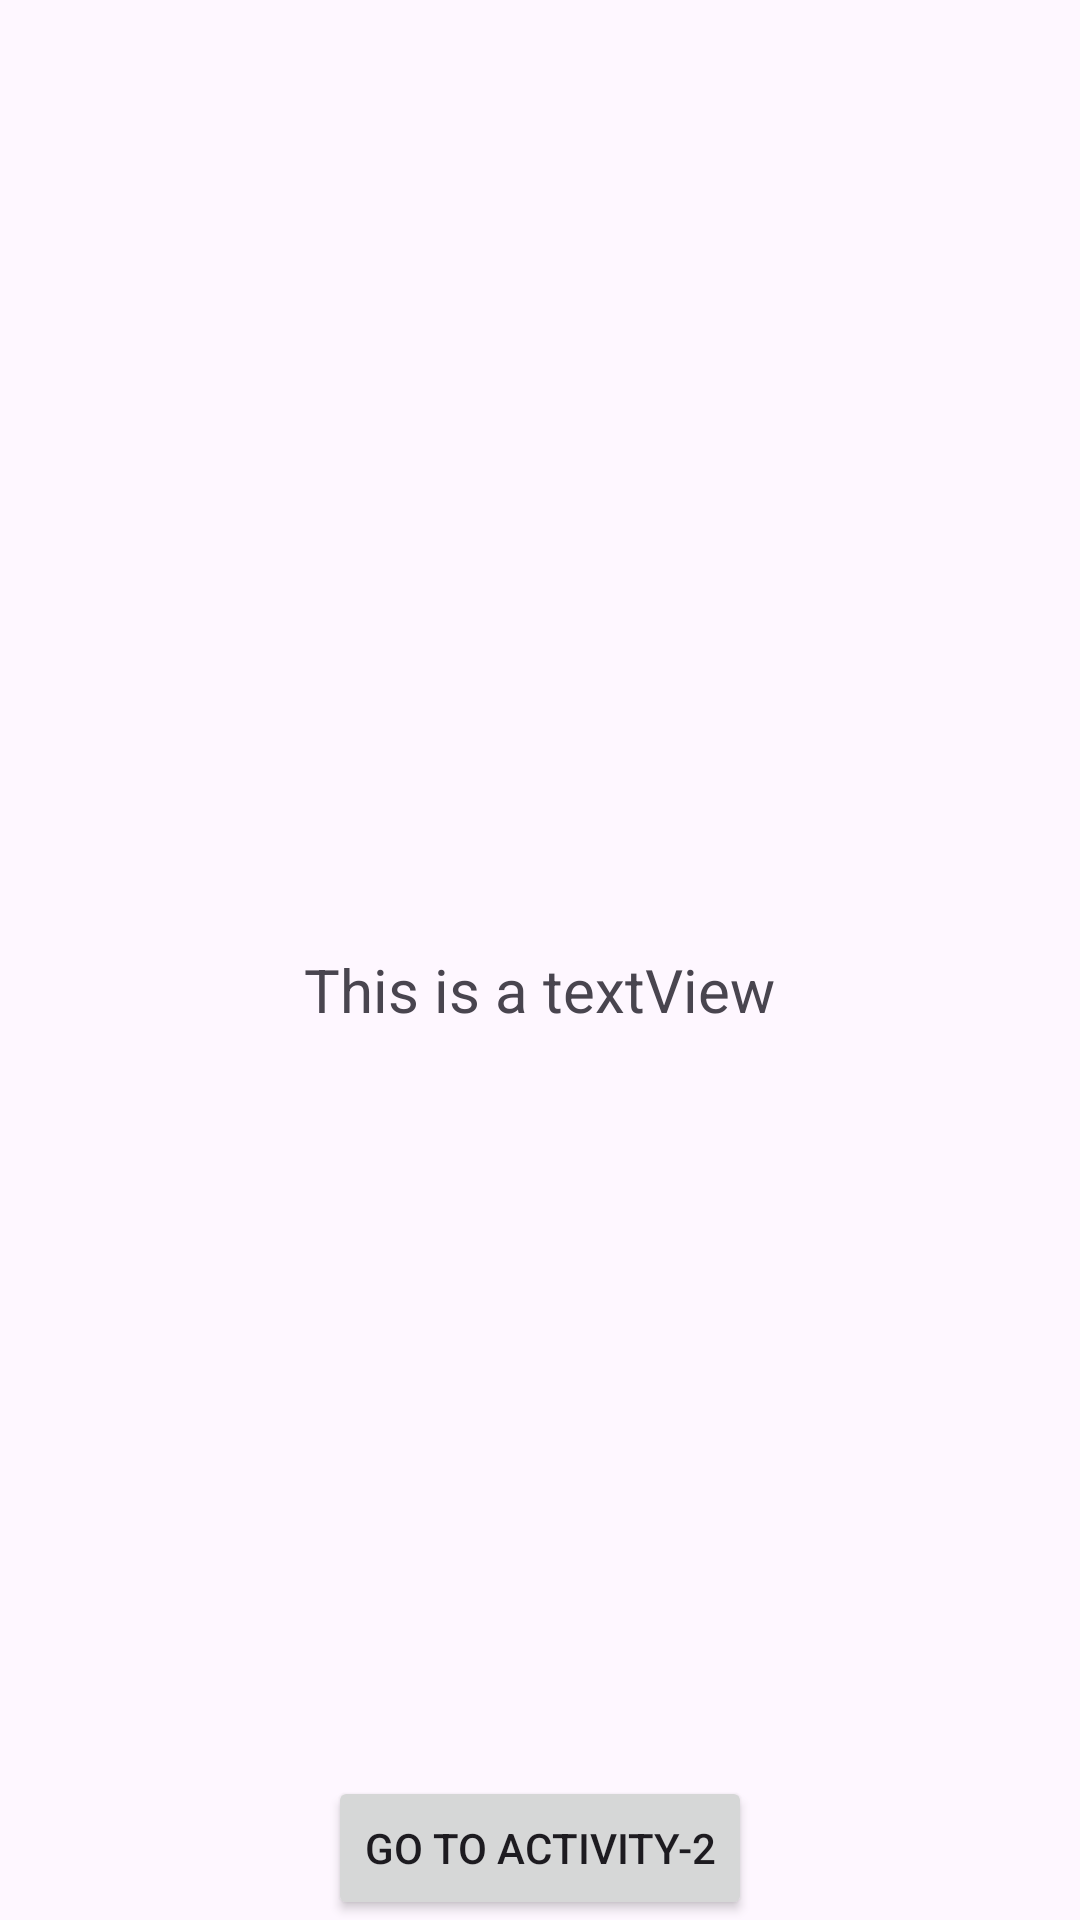

Reconstruct the res/layout file that produces this screen, plus the resources it refers to.
<!-- AndroidManifest.xml: application theme Theme.DevOptAssignment -->
<!-- res/layout/activity_first.xml -->
<?xml version="1.0" encoding="utf-8"?>
<androidx.constraintlayout.widget.ConstraintLayout xmlns:android="http://schemas.android.com/apk/res/android"
    xmlns:app="http://schemas.android.com/apk/res-auto"
    xmlns:tools="http://schemas.android.com/tools"
    android:layout_width="match_parent"
    android:layout_height="match_parent"
    tools:context=".FirstActivity">

    <include
        android:layout_width="match_parent"
        android:layout_height="match_parent"
        layout="@layout/activity_layout"
        app:layout_constraintTop_toTopOf="parent"
        app:layout_constraintBottom_toTopOf="@id/launcher_button"/>

    <Button
        android:id="@+id/launcher_button"
        android:layout_width="wrap_content"
        android:layout_height="wrap_content"
        android:layout_gravity="bottom|center_horizontal"
        android:text="Go to activity-2"
        app:layout_constraintBottom_toBottomOf="parent"
        app:layout_constraintStart_toStartOf="parent"
        app:layout_constraintEnd_toEndOf="parent"/>

</androidx.constraintlayout.widget.ConstraintLayout>
<!-- res/layout/activity_layout.xml (included above) -->
<?xml version="1.0" encoding="utf-8"?>
<LinearLayout xmlns:android="http://schemas.android.com/apk/res/android"
    android:orientation="vertical"
    android:layout_width="match_parent"
    android:layout_height="match_parent"
    android:gravity="center">

    <LinearLayout
        android:id="@+id/progress_bar_container"
        android:layout_width="match_parent"
        android:layout_height="match_parent"
        android:background="@color/black"
        android:visibility="gone"
        android:gravity="center">
    <ProgressBar
        android:layout_width="wrap_content"
        android:layout_height="wrap_content"
        android:layout_gravity="center"/>
    </LinearLayout>

    <ImageView
        android:id="@+id/image"
        android:layout_width="wrap_content"
        android:layout_height="wrap_content"
        android:src="@drawable/ic_launcher_background" />

    <TextView
        android:id="@+id/text"
        android:layout_width="wrap_content"
        android:layout_height="wrap_content"
        android:layout_marginTop="20dp"
        android:text="This is a textView"
        android:textSize="20sp"/>

</LinearLayout>
<!-- resources referenced by this layout -->
<resources>
  <style name="Theme.DevOptAssignment" parent="Base.Theme.DevOptAssignment" />
  <style name="Base.Theme.DevOptAssignment" parent="Theme.Material3.DayNight.NoActionBar">
          
          
      </style>
  <!-- not gathered from this repository: default colours our renderer supplied (Android Studio template values) -->
  <color name="black">#FF000000</color>
</resources>
